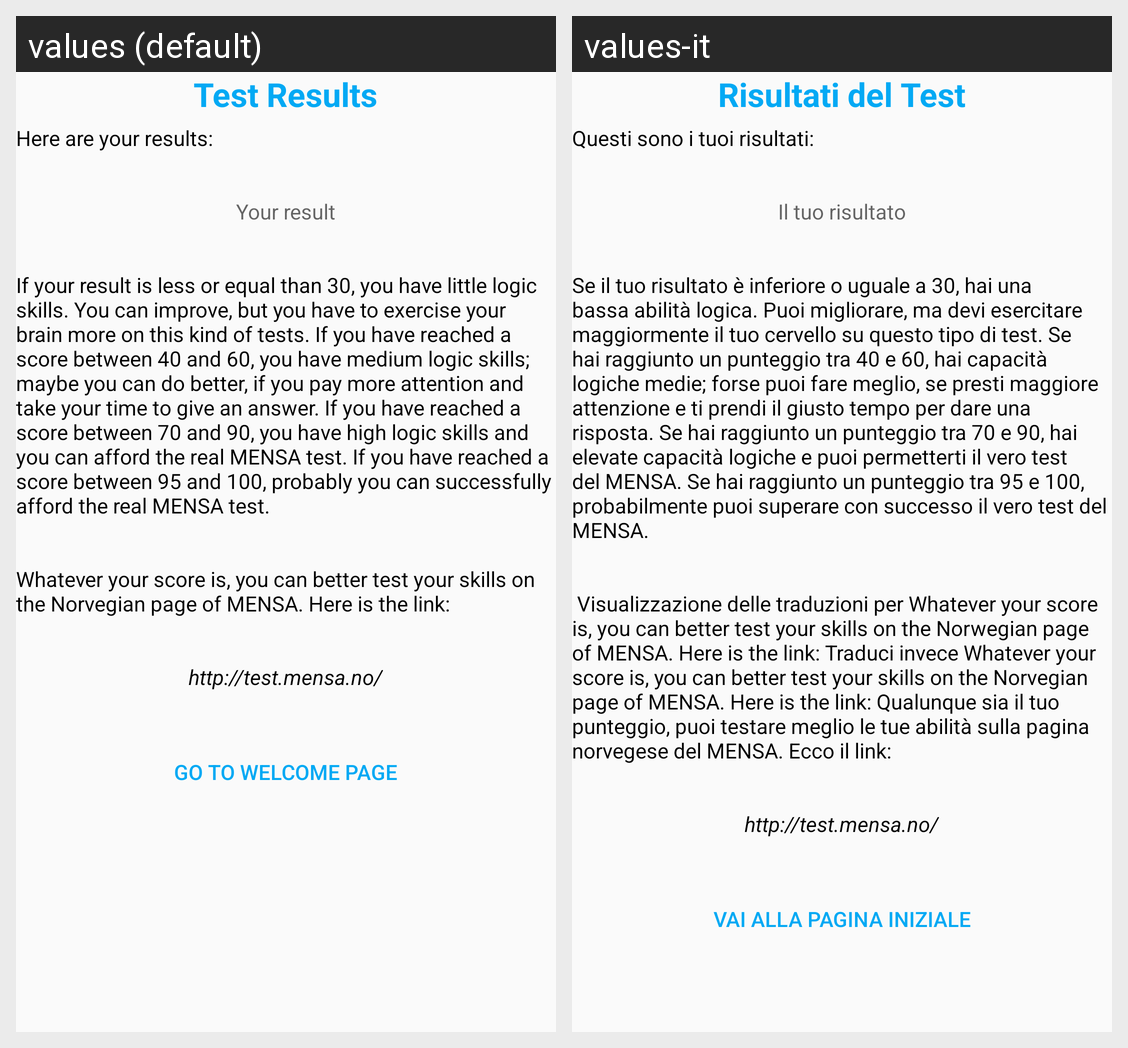

For this localized Android screen grid, give each drawn string resource with its value in every locale shown.
Android screen res/layout/results.xml rendered under 2 locales, left to right: values (default), values-it. Device: Nexus 5 (rendered at 1080×1920; each locale shown at half size, 540×960, under a caption strip naming it); theme AppTheme.
Strings drawn on this screen, with the default value and each locale's value (text and hints the layout hard-codes, and strings that could not be matched under every locale, appear in the picture but are not listed):

results
  values: Test Results
  values-it: Risultati del Test

results_description
  values: Here are your results:
  values-it: Questi sono i tuoi risultati:

your_result
  values: Your result
  values-it: Il tuo risultato

result_hint
  values: If your result is less or equal than 30, you have little logic skills. You can improve, but you have to exercise your brain more on this kind of tests. If you have reached a score between 40 and 60, you have medium logic skills; maybe you can do better, if you pay more attention and take your time to give an answer. If you have reached a score between 70 and 90, you have high logic skills and you …[clipped]
  values-it: Se il tuo risultato è inferiore o uguale a 30, hai una bassa abilità logica. Puoi migliorare, ma devi esercitare maggiormente il tuo cervello su questo tipo di test. Se hai raggiunto un punteggio tra 40 e 60, hai capacità logiche medie; forse puoi fare meglio, se presti maggiore attenzione e ti prendi il giusto tempo per dare una risposta. Se hai raggiunto un punteggio tra 70 e 90, hai elevate …[clipped]

mensa_description
  values: Whatever your score is, you can better test your skills on the Norvegian page of MENSA. Here is the link:
  values-it:  Visualizzazione delle traduzioni per Whatever your score is, you can better test your skills on the Norwegian page of MENSA. Here is the link: Traduci invece Whatever your score is, you can better test your skills on the Norvegian page of MENSA. Here is the link: Qualunque sia il tuo punteggio, puoi testare meglio le tue abilità sulla pagina norvegese del MENSA. Ecco il link:

mensa_link
  values: http://test.mensa.no/
  values-it: http://test.mensa.no/  [not translated; the default value is used]

btn_back_to_welcome
  values: Go to welcome page
  values-it: Vai alla pagina iniziale
